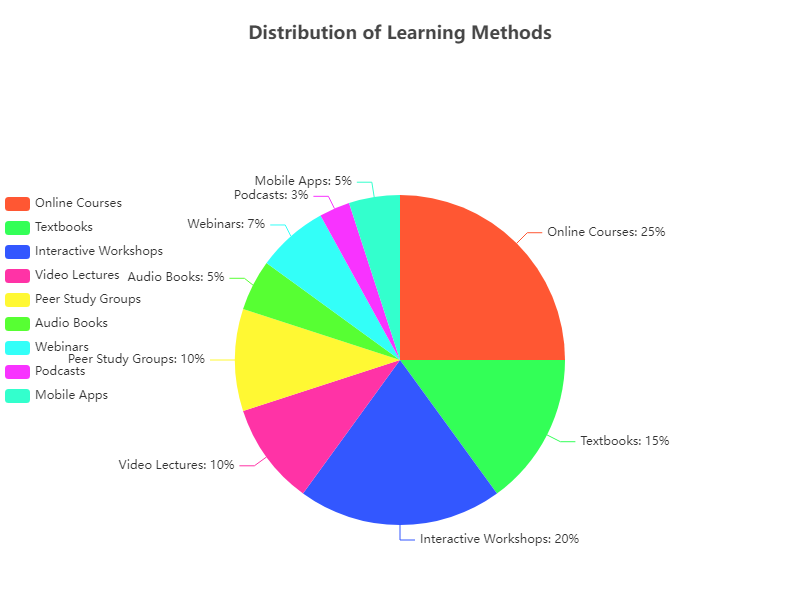

Values plotted in this chart, from the file beside it:
markdown
Method, Percentage
Online Courses, 25
Textbooks, 15
Interactive Workshops, 20
Video Lectures, 10
Peer Study Groups, 10
Audio Books, 5
Webinars, 7
Podcasts, 3
Mobile Apps, 5
